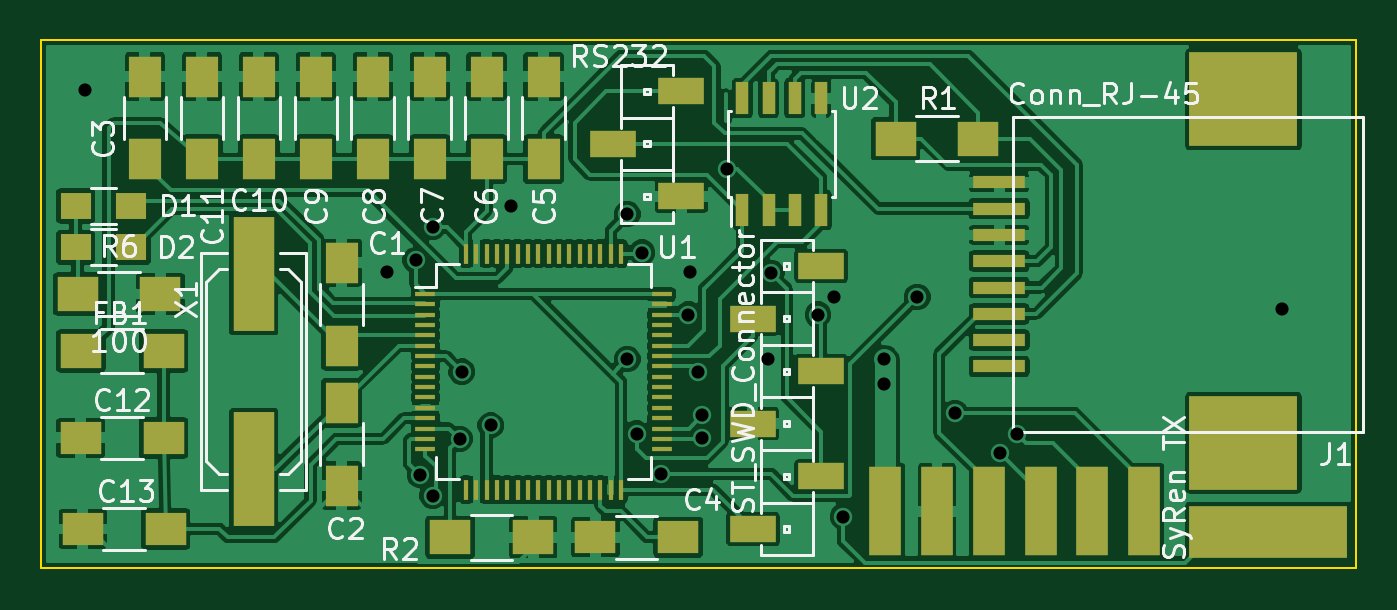
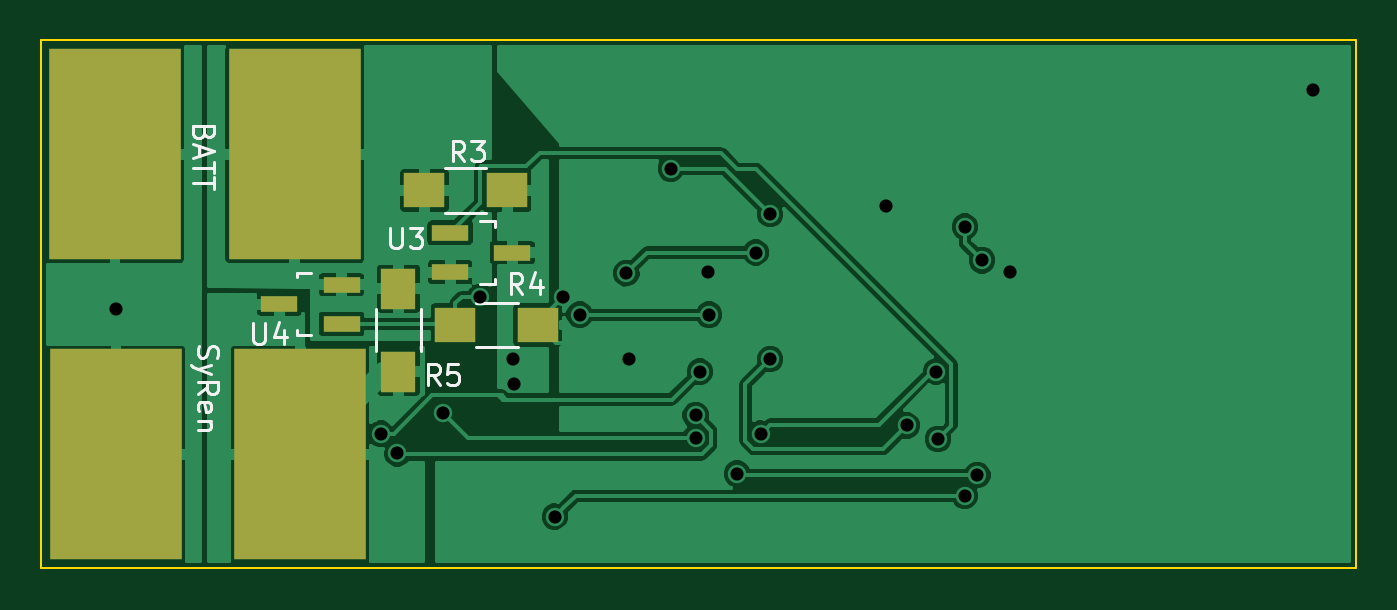
Circuit board: 8 layer files. Board 63.5 x 25.5 mm.
- bottom_copper: Wheel Pod Board-B_Cu.gbl (54694 bytes)
- bottom_mask: Wheel Pod Board-B_Mask.gbs (837 bytes)
- bottom_silk: Wheel Pod Board-B_SilkS.gbo (6418 bytes)
- outline: Wheel Pod Board-Edge_Cuts.gko (516 bytes)
- top_copper: Wheel Pod Board-F_Cu.gtl (152696 bytes)
- top_mask: Wheel Pod Board-F_Mask.gts (4335 bytes)
- top_silk: Wheel Pod Board-F_SilkS.gto (36810 bytes)
- drill: Wheel Pod Board.drl (515 bytes)

=== bottom_copper: Wheel Pod Board-B_Cu.gbl (54694 bytes, source omitted) ===
=== bottom_mask: Wheel Pod Board-B_Mask.gbs ===
G04 #@! TF.FileFunction,Soldermask,Bot*
%FSLAX46Y46*%
G04 Gerber Fmt 4.6, Leading zero omitted, Abs format (unit mm)*
G04 Created by KiCad (PCBNEW (2015-01-16 BZR 5376)-product) date 3/7/2015 9:36:40 PM*
%MOMM*%
G01*
G04 APERTURE LIST*
%ADD10C,0.149860*%
%ADD11R,2.000000X1.700000*%
%ADD12R,1.700000X2.000000*%
%ADD13R,1.800860X0.800100*%
%ADD14R,6.350000X10.160000*%
G04 APERTURE END LIST*
D10*
D11*
X264700000Y-136050000D03*
X260700000Y-136050000D03*
X259200000Y-142550000D03*
X263200000Y-142550000D03*
D12*
X265950000Y-140800000D03*
X265950000Y-144800000D03*
D13*
X263451140Y-138100000D03*
X263451140Y-140000000D03*
X260448860Y-139050000D03*
X268698860Y-142500000D03*
X268698860Y-140600000D03*
X271701140Y-141550000D03*
D14*
X279590000Y-148800000D03*
X270700000Y-148800000D03*
X279640000Y-134300000D03*
X270960000Y-134300000D03*
M02*

=== bottom_silk: Wheel Pod Board-B_SilkS.gbo ===
G04 #@! TF.FileFunction,Legend,Bot*
%FSLAX46Y46*%
G04 Gerber Fmt 4.6, Leading zero omitted, Abs format (unit mm)*
G04 Created by KiCad (PCBNEW (2015-01-16 BZR 5376)-product) date 3/7/2015 9:36:40 PM*
%MOMM*%
G01*
G04 APERTURE LIST*
%ADD10C,0.149860*%
%ADD11C,0.150000*%
G04 APERTURE END LIST*
D10*
D11*
X261700000Y-137125000D02*
X263700000Y-137125000D01*
X263700000Y-134975000D02*
X261700000Y-134975000D01*
X262200000Y-141475000D02*
X260200000Y-141475000D01*
X260200000Y-143625000D02*
X262200000Y-143625000D01*
X267025000Y-143800000D02*
X267025000Y-141800000D01*
X264875000Y-141800000D02*
X264875000Y-143800000D01*
X262000800Y-137550180D02*
X261299760Y-137550180D01*
X261299760Y-137550180D02*
X261299760Y-137799100D01*
X261299760Y-140349160D02*
X261299760Y-140549820D01*
X261299760Y-140549820D02*
X262000800Y-140549820D01*
X270149200Y-143049820D02*
X270850240Y-143049820D01*
X270850240Y-143049820D02*
X270850240Y-142800900D01*
X270850240Y-140250840D02*
X270850240Y-140050180D01*
X270850240Y-140050180D02*
X270149200Y-140050180D01*
X262766666Y-134652381D02*
X263100000Y-134176190D01*
X263338095Y-134652381D02*
X263338095Y-133652381D01*
X262957142Y-133652381D01*
X262861904Y-133700000D01*
X262814285Y-133747619D01*
X262766666Y-133842857D01*
X262766666Y-133985714D01*
X262814285Y-134080952D01*
X262861904Y-134128571D01*
X262957142Y-134176190D01*
X263338095Y-134176190D01*
X262433333Y-133652381D02*
X261814285Y-133652381D01*
X262147619Y-134033333D01*
X262004761Y-134033333D01*
X261909523Y-134080952D01*
X261861904Y-134128571D01*
X261814285Y-134223810D01*
X261814285Y-134461905D01*
X261861904Y-134557143D01*
X261909523Y-134604762D01*
X262004761Y-134652381D01*
X262290476Y-134652381D01*
X262385714Y-134604762D01*
X262433333Y-134557143D01*
X259966666Y-141052381D02*
X260300000Y-140576190D01*
X260538095Y-141052381D02*
X260538095Y-140052381D01*
X260157142Y-140052381D01*
X260061904Y-140100000D01*
X260014285Y-140147619D01*
X259966666Y-140242857D01*
X259966666Y-140385714D01*
X260014285Y-140480952D01*
X260061904Y-140528571D01*
X260157142Y-140576190D01*
X260538095Y-140576190D01*
X259109523Y-140385714D02*
X259109523Y-141052381D01*
X259347619Y-140004762D02*
X259585714Y-140719048D01*
X258966666Y-140719048D01*
X263966666Y-145452381D02*
X264300000Y-144976190D01*
X264538095Y-145452381D02*
X264538095Y-144452381D01*
X264157142Y-144452381D01*
X264061904Y-144500000D01*
X264014285Y-144547619D01*
X263966666Y-144642857D01*
X263966666Y-144785714D01*
X264014285Y-144880952D01*
X264061904Y-144928571D01*
X264157142Y-144976190D01*
X264538095Y-144976190D01*
X263061904Y-144452381D02*
X263538095Y-144452381D01*
X263585714Y-144928571D01*
X263538095Y-144880952D01*
X263442857Y-144833333D01*
X263204761Y-144833333D01*
X263109523Y-144880952D01*
X263061904Y-144928571D01*
X263014285Y-145023810D01*
X263014285Y-145261905D01*
X263061904Y-145357143D01*
X263109523Y-145404762D01*
X263204761Y-145452381D01*
X263442857Y-145452381D01*
X263538095Y-145404762D01*
X263585714Y-145357143D01*
X266361905Y-137852381D02*
X266361905Y-138661905D01*
X266314286Y-138757143D01*
X266266667Y-138804762D01*
X266171429Y-138852381D01*
X265980952Y-138852381D01*
X265885714Y-138804762D01*
X265838095Y-138757143D01*
X265790476Y-138661905D01*
X265790476Y-137852381D01*
X265409524Y-137852381D02*
X264790476Y-137852381D01*
X265123810Y-138233333D01*
X264980952Y-138233333D01*
X264885714Y-138280952D01*
X264838095Y-138328571D01*
X264790476Y-138423810D01*
X264790476Y-138661905D01*
X264838095Y-138757143D01*
X264885714Y-138804762D01*
X264980952Y-138852381D01*
X265266667Y-138852381D01*
X265361905Y-138804762D01*
X265409524Y-138757143D01*
X272961905Y-142452381D02*
X272961905Y-143261905D01*
X272914286Y-143357143D01*
X272866667Y-143404762D01*
X272771429Y-143452381D01*
X272580952Y-143452381D01*
X272485714Y-143404762D01*
X272438095Y-143357143D01*
X272390476Y-143261905D01*
X272390476Y-142452381D01*
X271485714Y-142785714D02*
X271485714Y-143452381D01*
X271723810Y-142404762D02*
X271961905Y-143119048D01*
X271342857Y-143119048D01*
X275604762Y-143552381D02*
X275652381Y-143695238D01*
X275652381Y-143933334D01*
X275604762Y-144028572D01*
X275557143Y-144076191D01*
X275461905Y-144123810D01*
X275366667Y-144123810D01*
X275271429Y-144076191D01*
X275223810Y-144028572D01*
X275176190Y-143933334D01*
X275128571Y-143742857D01*
X275080952Y-143647619D01*
X275033333Y-143600000D01*
X274938095Y-143552381D01*
X274842857Y-143552381D01*
X274747619Y-143600000D01*
X274700000Y-143647619D01*
X274652381Y-143742857D01*
X274652381Y-143980953D01*
X274700000Y-144123810D01*
X274985714Y-144457143D02*
X275652381Y-144695238D01*
X274985714Y-144933334D02*
X275652381Y-144695238D01*
X275890476Y-144600000D01*
X275938095Y-144552381D01*
X275985714Y-144457143D01*
X275652381Y-145885715D02*
X275176190Y-145552381D01*
X275652381Y-145314286D02*
X274652381Y-145314286D01*
X274652381Y-145695239D01*
X274700000Y-145790477D01*
X274747619Y-145838096D01*
X274842857Y-145885715D01*
X274985714Y-145885715D01*
X275080952Y-145838096D01*
X275128571Y-145790477D01*
X275176190Y-145695239D01*
X275176190Y-145314286D01*
X275604762Y-146695239D02*
X275652381Y-146600001D01*
X275652381Y-146409524D01*
X275604762Y-146314286D01*
X275509524Y-146266667D01*
X275128571Y-146266667D01*
X275033333Y-146314286D01*
X274985714Y-146409524D01*
X274985714Y-146600001D01*
X275033333Y-146695239D01*
X275128571Y-146742858D01*
X275223810Y-146742858D01*
X275319048Y-146266667D01*
X274985714Y-147171429D02*
X275652381Y-147171429D01*
X275080952Y-147171429D02*
X275033333Y-147219048D01*
X274985714Y-147314286D01*
X274985714Y-147457144D01*
X275033333Y-147552382D01*
X275128571Y-147600001D01*
X275652381Y-147600001D01*
X275328571Y-133280953D02*
X275376190Y-133423810D01*
X275423810Y-133471429D01*
X275519048Y-133519048D01*
X275661905Y-133519048D01*
X275757143Y-133471429D01*
X275804762Y-133423810D01*
X275852381Y-133328572D01*
X275852381Y-132947619D01*
X274852381Y-132947619D01*
X274852381Y-133280953D01*
X274900000Y-133376191D01*
X274947619Y-133423810D01*
X275042857Y-133471429D01*
X275138095Y-133471429D01*
X275233333Y-133423810D01*
X275280952Y-133376191D01*
X275328571Y-133280953D01*
X275328571Y-132947619D01*
X275566667Y-133900000D02*
X275566667Y-134376191D01*
X275852381Y-133804762D02*
X274852381Y-134138095D01*
X275852381Y-134471429D01*
X274852381Y-134661905D02*
X274852381Y-135233334D01*
X275852381Y-134947619D02*
X274852381Y-134947619D01*
X274852381Y-135423810D02*
X274852381Y-135995239D01*
X275852381Y-135709524D02*
X274852381Y-135709524D01*
M02*

=== outline: Wheel Pod Board-Edge_Cuts.gko ===
G04 #@! TF.FileFunction,Profile,NP*
%FSLAX46Y46*%
G04 Gerber Fmt 4.6, Leading zero omitted, Abs format (unit mm)*
G04 Created by KiCad (PCBNEW (2015-01-16 BZR 5376)-product) date 3/7/2015 9:36:40 PM*
%MOMM*%
G01*
G04 APERTURE LIST*
%ADD10C,0.149860*%
%ADD11C,0.100000*%
G04 APERTURE END LIST*
D10*
D11*
X283200000Y-128800000D02*
X219700000Y-128800000D01*
X219700000Y-154300000D02*
X219700000Y-128800000D01*
X283200000Y-154300000D02*
X219700000Y-154300000D01*
X283200000Y-128800000D02*
X283200000Y-154300000D01*
M02*

=== top_copper: Wheel Pod Board-F_Cu.gtl (152696 bytes, source omitted) ===
=== top_mask: Wheel Pod Board-F_Mask.gts ===
G04 #@! TF.FileFunction,Soldermask,Top*
%FSLAX46Y46*%
G04 Gerber Fmt 4.6, Leading zero omitted, Abs format (unit mm)*
G04 Created by KiCad (PCBNEW (2015-01-16 BZR 5376)-product) date 3/7/2015 9:36:40 PM*
%MOMM*%
G01*
G04 APERTURE LIST*
%ADD10C,0.149860*%
%ADD11R,1.000000X0.250000*%
%ADD12R,0.250000X1.000000*%
%ADD13R,1.600000X2.000000*%
%ADD14R,2.000000X1.600000*%
%ADD15R,2.000000X1.700000*%
%ADD16R,2.200000X1.270000*%
%ADD17R,1.998980X5.499100*%
%ADD18R,2.540000X0.635000*%
%ADD19R,5.207000X4.521200*%
%ADD20R,0.600000X1.550000*%
%ADD21R,7.620000X2.540000*%
%ADD22R,1.524000X4.318000*%
%ADD23R,1.500000X1.300000*%
G04 APERTURE END LIST*
D10*
D11*
X238250000Y-141050000D03*
X238250000Y-141550000D03*
X238250000Y-142050000D03*
X238250000Y-142550000D03*
X238250000Y-143050000D03*
X238250000Y-143550000D03*
X238250000Y-144050000D03*
X238250000Y-144550000D03*
X238250000Y-145050000D03*
X238250000Y-145550000D03*
X238250000Y-146050000D03*
X238250000Y-146550000D03*
X238250000Y-147050000D03*
X238250000Y-147550000D03*
X238250000Y-148050000D03*
X238250000Y-148550000D03*
D12*
X240200000Y-150500000D03*
X240700000Y-150500000D03*
X241200000Y-150500000D03*
X241700000Y-150500000D03*
X242200000Y-150500000D03*
X242700000Y-150500000D03*
X243200000Y-150500000D03*
X243700000Y-150500000D03*
X244200000Y-150500000D03*
X244700000Y-150500000D03*
X245200000Y-150500000D03*
X245700000Y-150500000D03*
X246200000Y-150500000D03*
X246700000Y-150500000D03*
X247200000Y-150500000D03*
X247700000Y-150500000D03*
D11*
X249650000Y-148550000D03*
X249650000Y-148050000D03*
X249650000Y-147550000D03*
X249650000Y-147050000D03*
X249650000Y-146550000D03*
X249650000Y-146050000D03*
X249650000Y-145550000D03*
X249650000Y-145050000D03*
X249650000Y-144550000D03*
X249650000Y-144050000D03*
X249650000Y-143550000D03*
X249650000Y-143050000D03*
X249650000Y-142550000D03*
X249650000Y-142050000D03*
X249650000Y-141550000D03*
X249650000Y-141050000D03*
D12*
X247700000Y-139100000D03*
X247200000Y-139100000D03*
X246700000Y-139100000D03*
X246200000Y-139100000D03*
X245700000Y-139100000D03*
X245200000Y-139100000D03*
X244700000Y-139100000D03*
X244200000Y-139100000D03*
X243700000Y-139100000D03*
X243200000Y-139100000D03*
X242700000Y-139100000D03*
X242200000Y-139100000D03*
X241700000Y-139100000D03*
X241200000Y-139100000D03*
X240700000Y-139100000D03*
X240200000Y-139100000D03*
D13*
X234200000Y-143550000D03*
X234200000Y-139550000D03*
X234200000Y-146300000D03*
X234200000Y-150300000D03*
X224700000Y-134550000D03*
X224700000Y-130550000D03*
D14*
X250450000Y-152800000D03*
X246450000Y-152800000D03*
D13*
X243950000Y-134550000D03*
X243950000Y-130550000D03*
X241200000Y-134550000D03*
X241200000Y-130550000D03*
X238450000Y-134550000D03*
X238450000Y-130550000D03*
X235700000Y-134550000D03*
X235700000Y-130550000D03*
X232950000Y-134550000D03*
X232950000Y-130550000D03*
X230200000Y-134550000D03*
X230200000Y-130550000D03*
X227450000Y-134550000D03*
X227450000Y-130550000D03*
D14*
X225600000Y-148000000D03*
X221600000Y-148000000D03*
X225700000Y-152400000D03*
X221700000Y-152400000D03*
D15*
X221600000Y-143800000D03*
X225600000Y-143800000D03*
D16*
X247300000Y-133800000D03*
X250600000Y-131260000D03*
X250600000Y-136340000D03*
X257350000Y-139700000D03*
X254050000Y-142240000D03*
X257350000Y-144780000D03*
X257350000Y-149860000D03*
X254050000Y-152400000D03*
X254050000Y-147320000D03*
D15*
X260950000Y-133550000D03*
X264950000Y-133550000D03*
X243450000Y-152800000D03*
X239450000Y-152800000D03*
D17*
X229950000Y-140101000D03*
X229950000Y-149499000D03*
D18*
X265950000Y-144550000D03*
X265950000Y-143280000D03*
X265950000Y-142010000D03*
X265950000Y-140740000D03*
X265950000Y-139470000D03*
X265950000Y-138200000D03*
X265950000Y-136930000D03*
X265950000Y-135660000D03*
D19*
X277748300Y-131659500D03*
X277748300Y-148233000D03*
D20*
X253545000Y-137000000D03*
X254815000Y-137000000D03*
X256085000Y-137000000D03*
X257355000Y-137000000D03*
X257355000Y-131600000D03*
X256085000Y-131600000D03*
X254815000Y-131600000D03*
X253545000Y-131600000D03*
D21*
X278950000Y-152550000D03*
D22*
X260450000Y-151550000D03*
X262950000Y-151550000D03*
X265450000Y-151550000D03*
X267950000Y-151550000D03*
X270450000Y-151550000D03*
X272950000Y-151550000D03*
D23*
X221350000Y-136800000D03*
X224050000Y-136800000D03*
X221350000Y-138800000D03*
X224050000Y-138800000D03*
D15*
X221450000Y-141050000D03*
X225450000Y-141050000D03*
M02*

=== top_silk: Wheel Pod Board-F_SilkS.gto (36810 bytes, source omitted) ===
=== drill: Wheel Pod Board.drl ===
M48
INCH,TZ
T1C0.025
%
G90
G05
T1
X87323Y-51654
X93071Y-55118
X93610Y-54894
X93701Y-58976
X93937Y-54252
X93937Y-59370
X94447Y-58289
X94488Y-57008
X95039Y-58031
X95433Y-53858
X97638Y-54016
X97638Y-56772
X97815Y-58189
X97913Y-54744
X98268Y-58948
X98799Y-55925
X98819Y-55118
X98976Y-57008
X99055Y-57838
X99055Y-58268
X99528Y-53150
X100315Y-56772
X100374Y-55138
X101260Y-55925
X101575Y-55591
X101732Y-59764
X102516Y-57244
X102520Y-56772
X103150Y-55591
X103858Y-57795
X104724Y-58560
X105039Y-58189
X110079Y-55827
T0
M30
